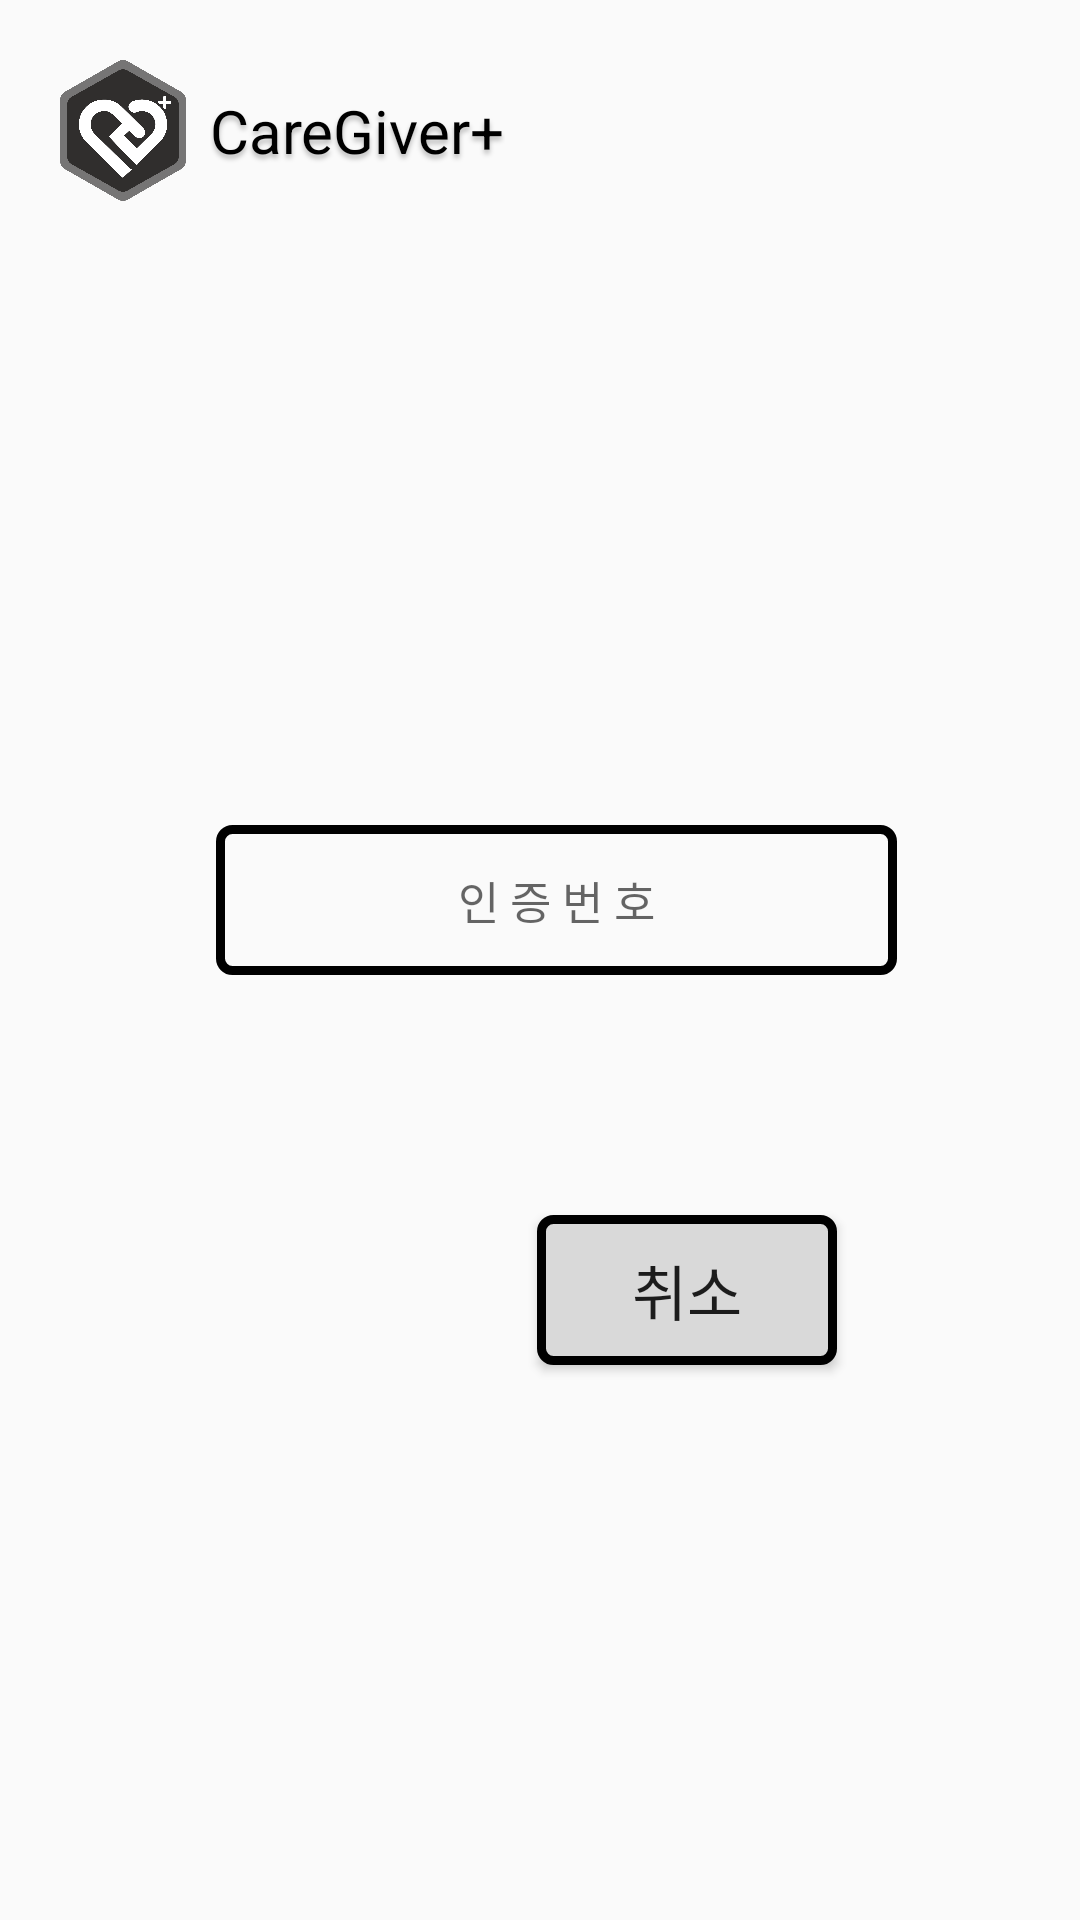

The Android layout XML behind this screen, and the referenced resources:
<!-- AndroidManifest.xml: application theme Theme.Caregiver -->
<!-- res/layout/signup_certify_phnum.xml -->
<?xml version="1.0" encoding="utf-8"?>
<RelativeLayout xmlns:android="http://schemas.android.com/apk/res/android"
    xmlns:tools="http://schemas.android.com/tools"
    android:layout_width="match_parent"
    android:layout_height="match_parent">

    
    <ImageView
        android:layout_width="42dp"
        android:layout_height="47dp"
        android:layout_alignParentLeft="true"
        android:layout_marginLeft="20dp"
        android:layout_alignParentTop="true"
        android:layout_marginTop="20dp"
        android:clipToOutline="true"
        android:background="@drawable/icon" />
    

    <TextView
        android:layout_width="wrap_content"
        android:layout_height="wrap_content"
        android:layout_alignParentLeft="true"
        android:layout_alignParentTop="true"
        android:layout_marginLeft="70dp"
        android:layout_marginTop="30dp"
        android:gravity="top"
        android:text="@string/caregiver_"
        android:textAppearance="@style/caregiver_mini"
        tools:ignore="DuplicateIds" />


    

    <EditText
        android:id="@+id/certificationcode"
        android:layout_width="276dp"
        android:layout_height="50dp"
        android:layout_alignParentStart="true"
        android:layout_alignParentLeft="true"
        android:layout_alignParentTop="true"
        android:layout_alignParentEnd="true"
        android:layout_centerHorizontal="true"
        android:layout_marginStart="72dp"
        android:layout_marginLeft="72dp"
        android:layout_marginTop="275dp"
        android:layout_marginEnd="61dp"
        android:background="@drawable/stroke"
        android:elevation="4dp"
        android:hint="인 증 번 호"
        android:textAlignment="center"
        android:textSize="15sp" />

    <Button
        android:id="@+id/certifying_button"
        android:layout_width="100dp"
        android:layout_height="50dp"
        android:layout_below="@+id/certificationcode"
        android:layout_alignParentStart="true"
        android:layout_alignParentBottom="true"
        android:layout_marginStart="83dp"
        android:layout_marginTop="80dp"
        android:layout_marginEnd="47dp"
        android:layout_marginBottom="276dp"
        android:layout_toStartOf="@+id/cancel_button"
        android:background="@drawable/stroke_fillgray"
        android:elevation="4dp"
        android:text="확인"
        android:textSize="20dp" />

    <Button
        android:id="@+id/cancel_button"
        android:layout_width="100dp"
        android:layout_height="50dp"
        android:layout_below="@+id/certificationcode"
        android:layout_alignParentEnd="true"
        android:layout_marginTop="80dp"
        android:layout_marginEnd="81dp"
        android:background="@drawable/stroke_fillgray"
        android:elevation="4dp"
        android:text="취소"
        android:textSize="20dp" />

</RelativeLayout>
<!-- resources referenced by this layout -->
<resources>
  <!-- drawable icon: png bitmap (drawable, 43046 bytes) -->
  <!-- drawable stroke (drawable) -->
  <?xml version="1.0" encoding="utf-8"?>
  <shape xmlns:android="http://schemas.android.com/apk/res/android"
      android:shape="rectangle">
      <solid android:color="@android:color/transparent" />
      <stroke
          android:width="3dp"
          android:color="#000000" />
      <corners android:radius="4dp" />
  </shape>
  <!-- drawable stroke_fillgray (drawable) -->
  <?xml version="1.0" encoding="utf-8"?>
  <shape xmlns:android="http://schemas.android.com/apk/res/android"
      android:shape="rectangle">
      <solid android:color="#d9d9d9" />
      <stroke
          android:width="3dp"
          android:color="#000000" />
      <corners android:radius="4dp" />
  </shape>
  <string name="caregiver_">CareGiver+</string>
  <style name="caregiver_mini">
          <item name="android:textSize">20sp</item>
          <item name="android:textColor">#000000</item>
          <item name="android:shadowColor">#40000000</item>
          <item name="android:shadowDx">0</item>
          <item name="android:shadowDy">4</item>
          <item name="android:shadowRadius">4</item>
      </style>
  <style name="Theme.Caregiver" parent="android:Theme.Material.Light.NoActionBar">
          <item name="android:statusBarColor">@color/purple_700</item>
      </style>
  <!-- not gathered from this repository: default colours our renderer supplied (Android Studio template values) -->
  <color name="purple_700">#FF3700B3</color>
</resources>
